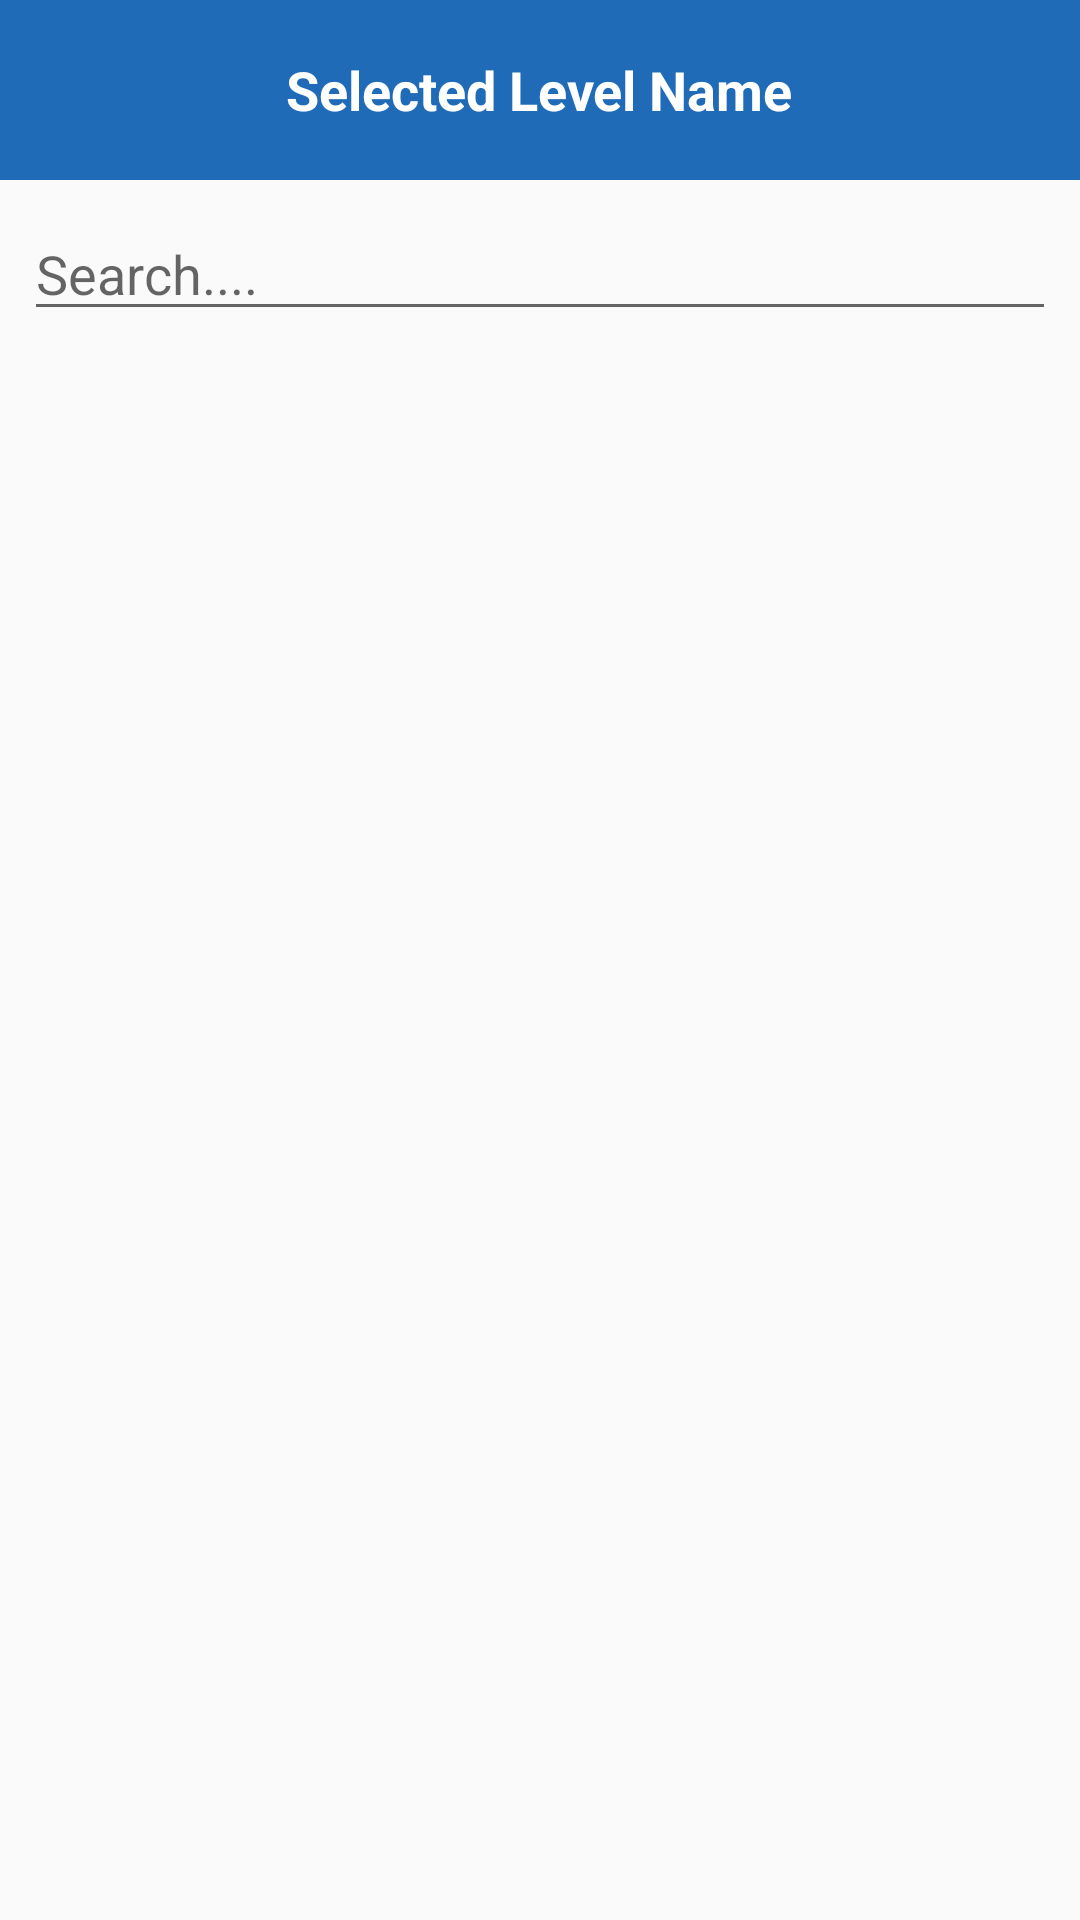

Write the Android layout XML for this screen, with the resource values it uses.
<!-- AndroidManifest.xml: application theme Theme.StoriesApp -->
<!-- res/layout/activity_main.xml -->
<?xml version="1.0" encoding="utf-8"?>
<androidx.constraintlayout.widget.ConstraintLayout xmlns:android="http://schemas.android.com/apk/res/android"
    xmlns:app="http://schemas.android.com/apk/res-auto"
    xmlns:tools="http://schemas.android.com/tools"
    android:layout_width="match_parent"
    android:layout_height="match_parent"
    tools:context=".StoryActivity">

    <RelativeLayout
        android:id="@+id/LevelName"
        android:layout_width="match_parent"
        android:layout_height="60dp"
        android:background="#1F6BB8"
        app:layout_constraintEnd_toEndOf="parent"
        app:layout_constraintStart_toStartOf="parent"
        app:layout_constraintTop_toTopOf="parent">

        <ImageView
            android:id="@+id/btnBackTrangChu"
            android:layout_width="20dp"
            android:layout_height="20dp"
            android:layout_centerVertical="true"
            android:layout_marginStart="15dp"
            android:src="@drawable/btn_back" />

        <TextView
            android:id="@+id/txtlevelName"
            android:layout_width="wrap_content"
            android:layout_height="wrap_content"
            android:layout_centerInParent="true"
            android:text="Selected Level Name"
            android:textColor="#fff"
            android:textSize="18sp"
            android:textStyle="bold" />
    </RelativeLayout>

    <ListView
        android:id="@+id/listView"
        android:layout_width="411dp"
        android:layout_height="597dp"
        android:layout_marginTop="18dp"
        app:layout_constraintEnd_toEndOf="parent"
        app:layout_constraintHorizontal_bias="0.0"
        app:layout_constraintStart_toStartOf="parent"
        app:layout_constraintTop_toBottomOf="@+id/edtTimKiemTheoTen" />

    <EditText
        android:id="@+id/edtTimKiemTheoTen"
        android:layout_width="0dp"
        android:layout_height="wrap_content"
        android:layout_marginStart="8dp"
        android:layout_marginTop="9dp"
        android:layout_marginEnd="8dp"
        android:ems="10"
        android:hint="Search...."
        android:inputType="textPersonName"
        app:layout_constraintEnd_toEndOf="parent"
        app:layout_constraintStart_toStartOf="parent"
        app:layout_constraintTop_toBottomOf="@+id/LevelName" />

</androidx.constraintlayout.widget.ConstraintLayout>
<!-- resources referenced by this layout -->
<resources>
  <style name="Theme.StoriesApp" parent="Theme.AppCompat.Light.DarkActionBar">
          
          <item name="colorPrimary">@color/purple_500</item>
          <item name="colorPrimaryDark">@color/purple_700</item>
          <item name="colorAccent">@color/teal_200</item>
          
      </style>
  <!-- not gathered from this repository: default colours our renderer supplied (Android Studio template values) -->
  <color name="purple_500">#FF6200EE</color>
  <color name="purple_700">#FF3700B3</color>
  <color name="teal_200">#FF03DAC5</color>
</resources>
